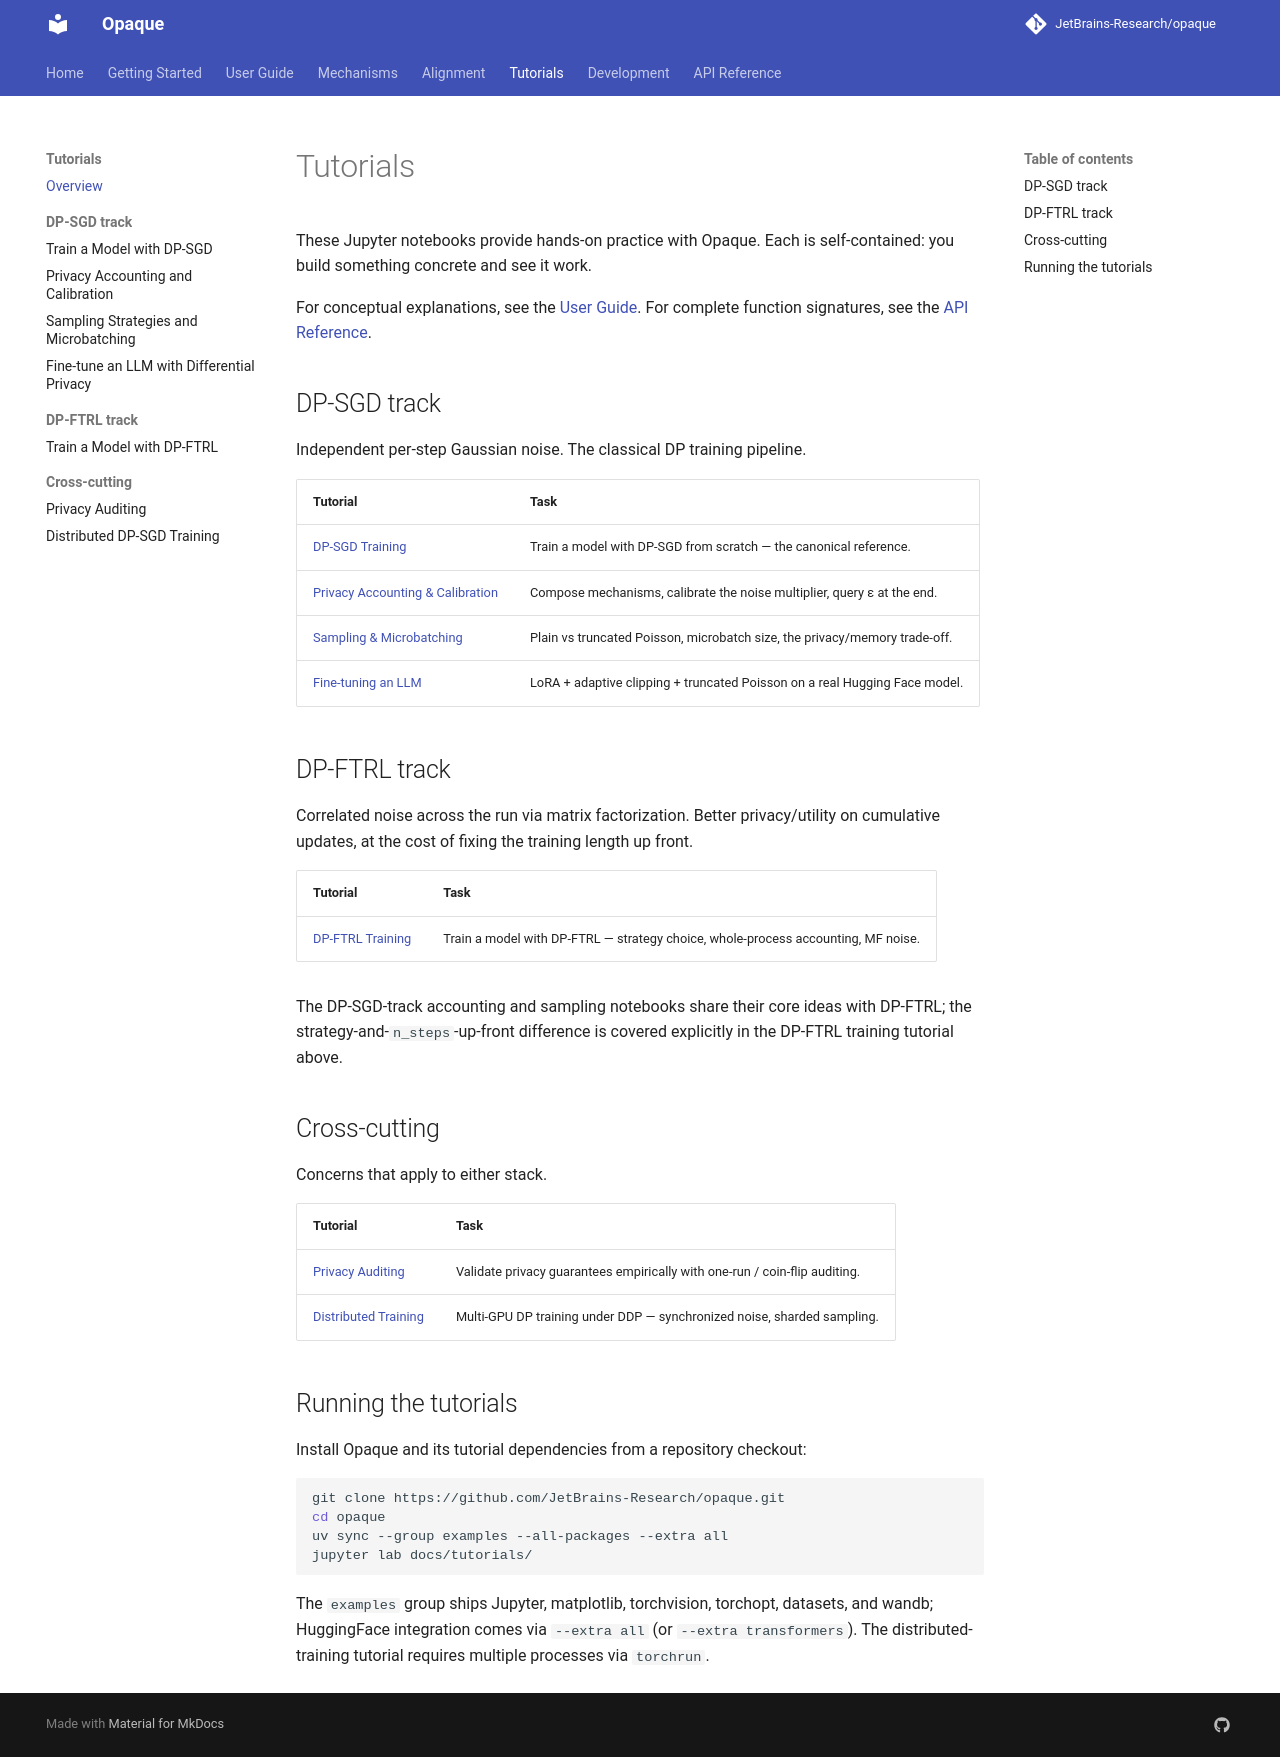

repository: JetBrains-Research/opaque · page: 0.15.5.rc1/tutorials/index.html · generator: mkdocs

# Tutorials

These Jupyter notebooks provide hands-on practice with Opaque. Each is
self-contained: you build something concrete and see it work.

For conceptual explanations, see the [User Guide](../user-guide/index.md).
For complete function signatures, see the
[API Reference](../reference/index.md).

## DP-SGD track

Independent per-step Gaussian noise. The classical DP training pipeline.

| Tutorial | Task |
| -------- | ---- |
| [DP-SGD Training](dp_sgd_training.ipynb) | Train a model with DP-SGD from scratch — the canonical reference. |
| [Privacy Accounting & Calibration](accounting_and_calibration.ipynb) | Compose mechanisms, calibrate the noise multiplier, query ε at the end. |
| [Sampling & Microbatching](sampling_and_microbatching.ipynb) | Plain vs truncated Poisson, microbatch size, the privacy/memory trade-off. |
| [Fine-tuning an LLM](llm_finetuning.ipynb) | LoRA + adaptive clipping + truncated Poisson on a real Hugging Face model. |

## DP-FTRL track

Correlated noise across the run via matrix factorization. Better
privacy/utility on cumulative updates, at the cost of fixing the
training length up front.

| Tutorial | Task |
| -------- | ---- |
| [DP-FTRL Training](dp_ftrl_training.ipynb) | Train a model with DP-FTRL — strategy choice, whole-process accounting, MF noise. |

The DP-SGD-track accounting and sampling notebooks share their core
ideas with DP-FTRL; the strategy-and-`n_steps`-up-front difference is
covered explicitly in the DP-FTRL training tutorial above.

## Cross-cutting

Concerns that apply to either stack.

| Tutorial | Task |
| -------- | ---- |
| [Privacy Auditing](privacy_auditing.ipynb) | Validate privacy guarantees empirically with one-run / coin-flip auditing. |
| [Distributed Training](distributed_training.ipynb) | Multi-GPU DP training under DDP — synchronized noise, sharded sampling. |

## Running the tutorials

Install Opaque and its tutorial dependencies from a repository checkout:

```bash
git clone https://github.com/JetBrains-Research/opaque.git
cd opaque
uv sync --group examples --all-packages --extra all
jupyter lab docs/tutorials/
```

The `examples` group ships Jupyter, matplotlib, torchvision, torchopt,
datasets, and wandb; HuggingFace integration comes via `--extra all`
(or `--extra transformers`). The distributed-training tutorial requires
multiple processes via `torchrun`.
